Dataset: lemon_leaf_dataset (GitHub, bhawanakc07/Major_project-Lemonleaf-). Classes: anthracnose, bacterial blight, citrus canker, curl virus, deficiency leaf, dry leaf, healthy leaf, sooty mould, spider mites.

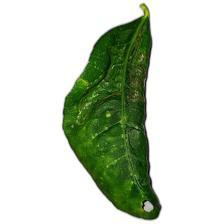
Label: curl virus

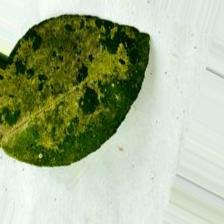
Label: sooty mould

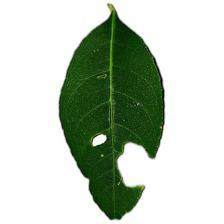
Label: deficiency leaf

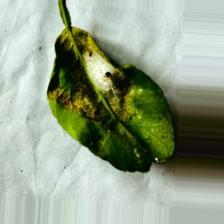
Label: spider mites

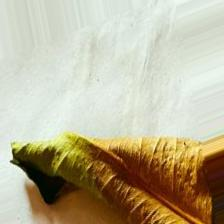
Label: dry leaf

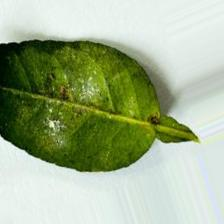
Label: bacterial blight
